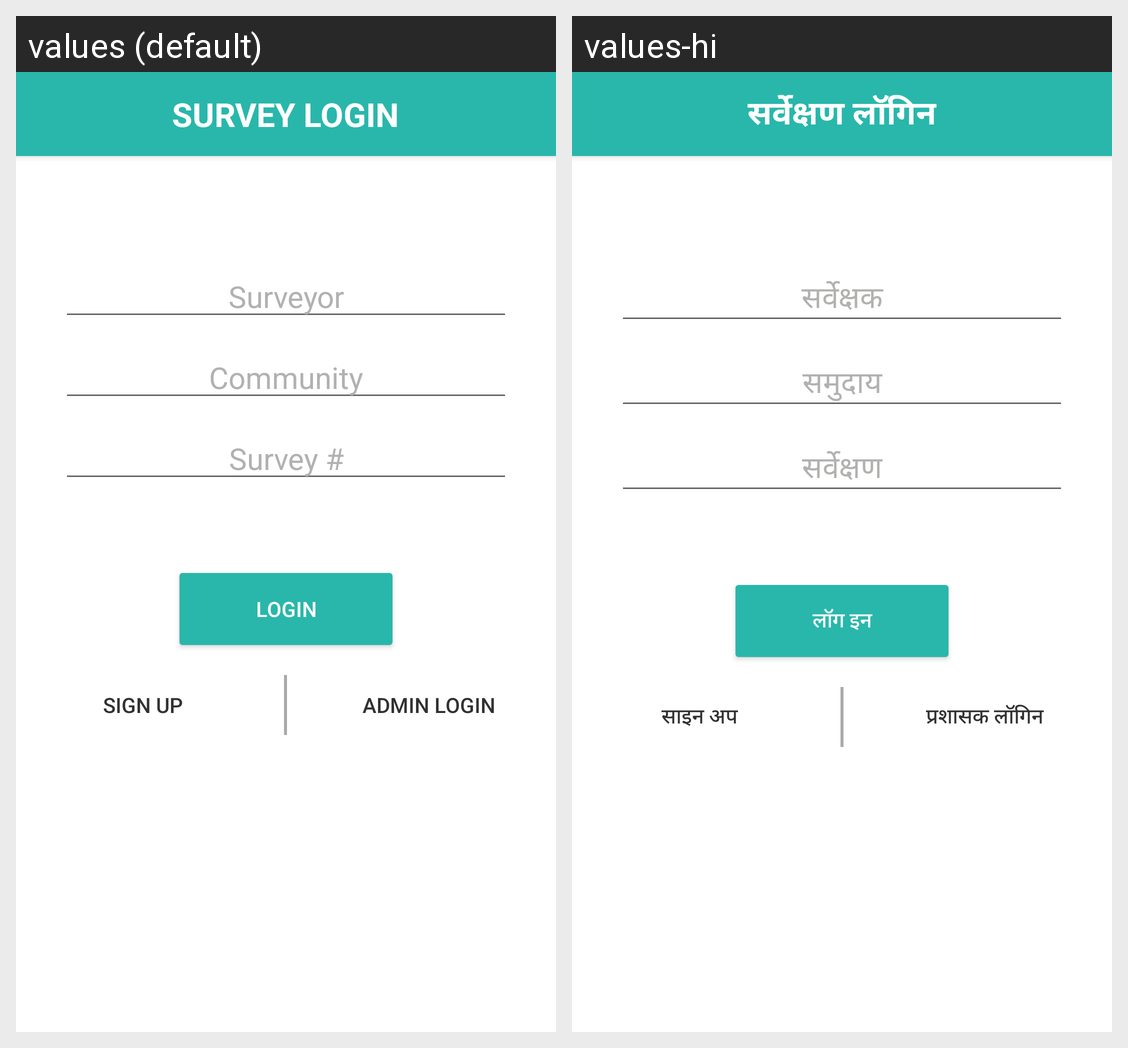

Strings drawn on this Android screen and how each of the app's shown locales translates them:
Android screen res/layout/activity_login.xml rendered under 2 locales, left to right: values (default), values-hi. Device: Nexus 5 (rendered at 1080×1920; each locale shown at half size, 540×960, under a caption strip naming it); theme AppTheme.
Strings drawn on this screen, with the default value and each locale's value (text and hints the layout hard-codes, and strings that could not be matched under every locale, appear in the picture but are not listed):

heading_survey_login
  values: survey login
  values-hi: सर्वेक्षण लॉगिन

surveyor_hint
  values: Surveyor
  values-hi: सर्वेक्षक

community_hint
  values: Community
  values-hi: समुदाय

survey_hint
  values: Survey #
  values-hi: सर्वेक्षण

login_button
  values: login
  values-hi: लॉग इन

sign_up_button
  values: Sign up
  values-hi: साइन अप

admin_login_button
  values: Admin login
  values-hi: प्रशासक लॉगिन
